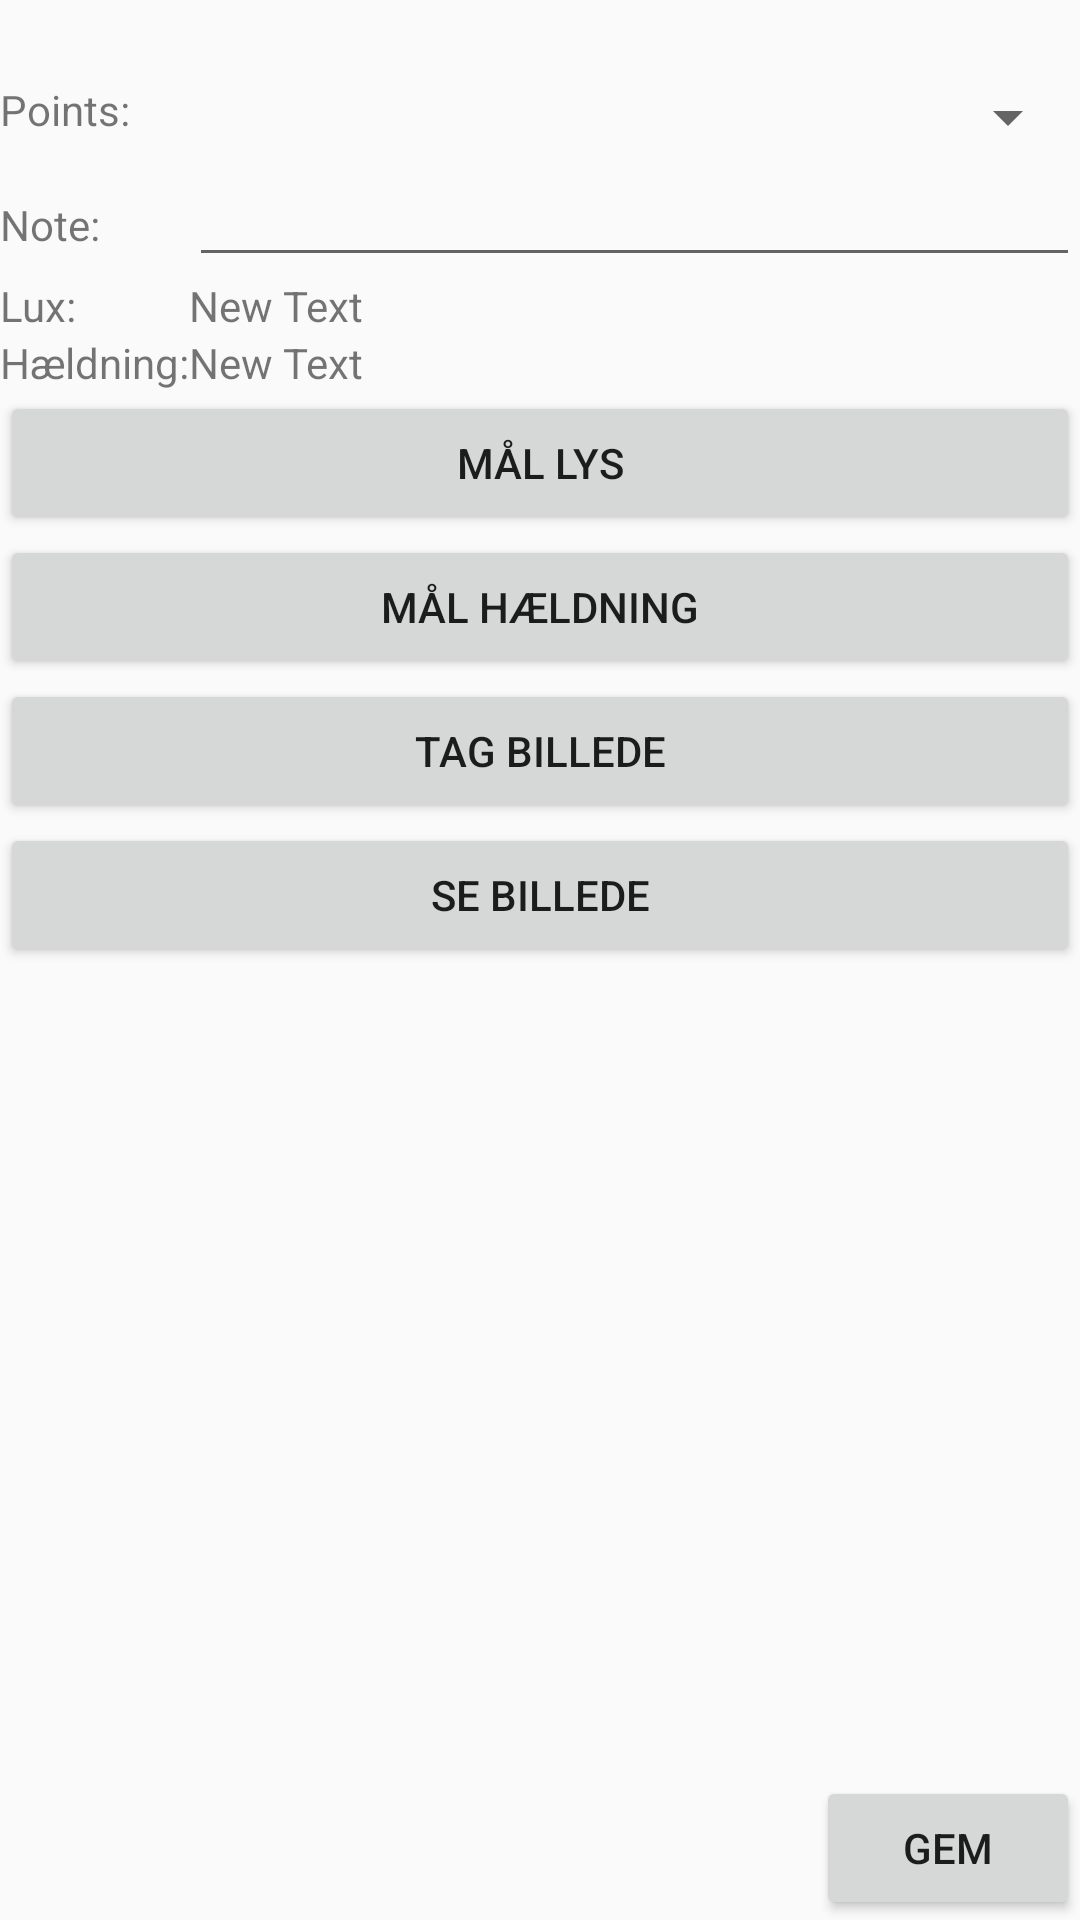

The Android layout XML behind this screen, and the referenced resources:
<!-- AndroidManifest.xml: application theme AppTheme -->
<!-- res/layout/activity_evaluate_item.xml -->
<?xml version="1.0" encoding="utf-8"?>
<RelativeLayout xmlns:android="http://schemas.android.com/apk/res/android"
    android:layout_width="match_parent" android:layout_height="match_parent">



    <TableLayout
        android:layout_width="fill_parent"
        android:layout_height="wrap_content"
        android:stretchColumns="1"

        android:id="@+id/table_panel">

        <TableRow>
            <TextView
                android:layout_width="wrap_content"
                android:layout_height="wrap_content"
                android:id="@+id/txt_header"
                android:inputType="none"
                android:layout_span="2"
                android:textSize="20sp"
                android:textColor="#000000"/>
        </TableRow>
        <TableRow>
            <TextView
                android:layout_width="wrap_content"
                android:layout_height="wrap_content"
                android:id="@+id/lbl_point"
                android:text="@string/lbl_point"
                android:inputType="none" />

            <Spinner
                android:layout_width="wrap_content"
                android:layout_height="wrap_content"
                android:id="@+id/point_spinner" />

        </TableRow>
        <TableRow>
            <TextView
                android:layout_width="wrap_content"
                android:layout_height="wrap_content"
                android:id="@+id/lbl_note"
                android:text="@string/lbl_note"
                android:inputType="none" />

            <EditText
                android:layout_width="wrap_content"
                android:layout_height="wrap_content"
                android:inputType="text"
                android:id="@+id/txt_note" />
        </TableRow>
        <TableRow>
            <TextView
                android:layout_width="wrap_content"
                android:layout_height="wrap_content"
                android:id="@+id/lbl_lux"
                android:text="@string/lbl_lux" />

            <TextView
                android:layout_width="wrap_content"
                android:layout_height="wrap_content"
                android:text="New Text"
                android:id="@+id/txt_lux" />
        </TableRow>
        <TableRow>
            <TextView
                android:layout_width="wrap_content"
                android:layout_height="wrap_content"
                android:id="@+id/lbl_slope"
                android:text="@string/lbl_slope" />

            <TextView
                android:layout_width="wrap_content"
                android:layout_height="wrap_content"
                android:text="New Text"
                android:id="@+id/txt_slope"
                />
        </TableRow>
    </TableLayout>

    <LinearLayout
        android:id="@+id/button_panel"
        android:orientation="vertical"
        android:layout_width="match_parent"
        android:layout_height="match_parent"
        android:layout_centerHorizontal="true"
        android:layout_above="@+id/btn_save"
        android:layout_below="@+id/table_panel">

        <Button
            android:layout_width="fill_parent"
            android:layout_height="wrap_content"
            android:text="@string/btn_measure_lux"
            android:id="@+id/btn_measure_lux"
            android:layout_gravity="center_horizontal"
            android:onClick="onGetLuxClick"/>

        <Button
            android:layout_width="fill_parent"
            android:layout_height="wrap_content"
            android:text="@string/btn_measure_slope"
            android:id="@+id/btn_measure_slope"
            android:layout_gravity="center_horizontal" />

        <Button
            android:layout_width="fill_parent"
            android:layout_height="wrap_content"
            android:text="@string/btn_take_picture"
            android:id="@+id/btn_take_picture"
            android:layout_gravity="center_horizontal" />

        <Button
            android:layout_width="fill_parent"
            android:layout_height="wrap_content"
            android:text="@string/btn_see_picture"
            android:id="@+id/btn_see_picture"
            android:layout_gravity="center_horizontal" />

    </LinearLayout>

    <Button
        android:layout_width="wrap_content"
        android:layout_height="wrap_content"
        android:text="@string/btn_save_item"
        android:id="@+id/btn_save"
        android:layout_alignParentBottom="true"
        android:layout_alignRight="@+id/button_panel"
        />

</RelativeLayout>
<!-- resources referenced by this layout -->
<resources>
  <string name="btn_measure_lux">Mål lys </string>
  <string name="btn_measure_slope">Mål hældning </string>
  <string name="btn_save_item">Gem </string>
  <string name="btn_see_picture">Se billede </string>
  <string name="btn_take_picture">Tag billede </string>
  <string name="lbl_lux">Lux: </string>
  <string name="lbl_note">Note: </string>
  <string name="lbl_point">Points: </string>
  <string name="lbl_slope">Hældning: </string>
  <style name="AppTheme" parent="Theme.AppCompat.Light.DarkActionBar">
          
      </style>
</resources>
